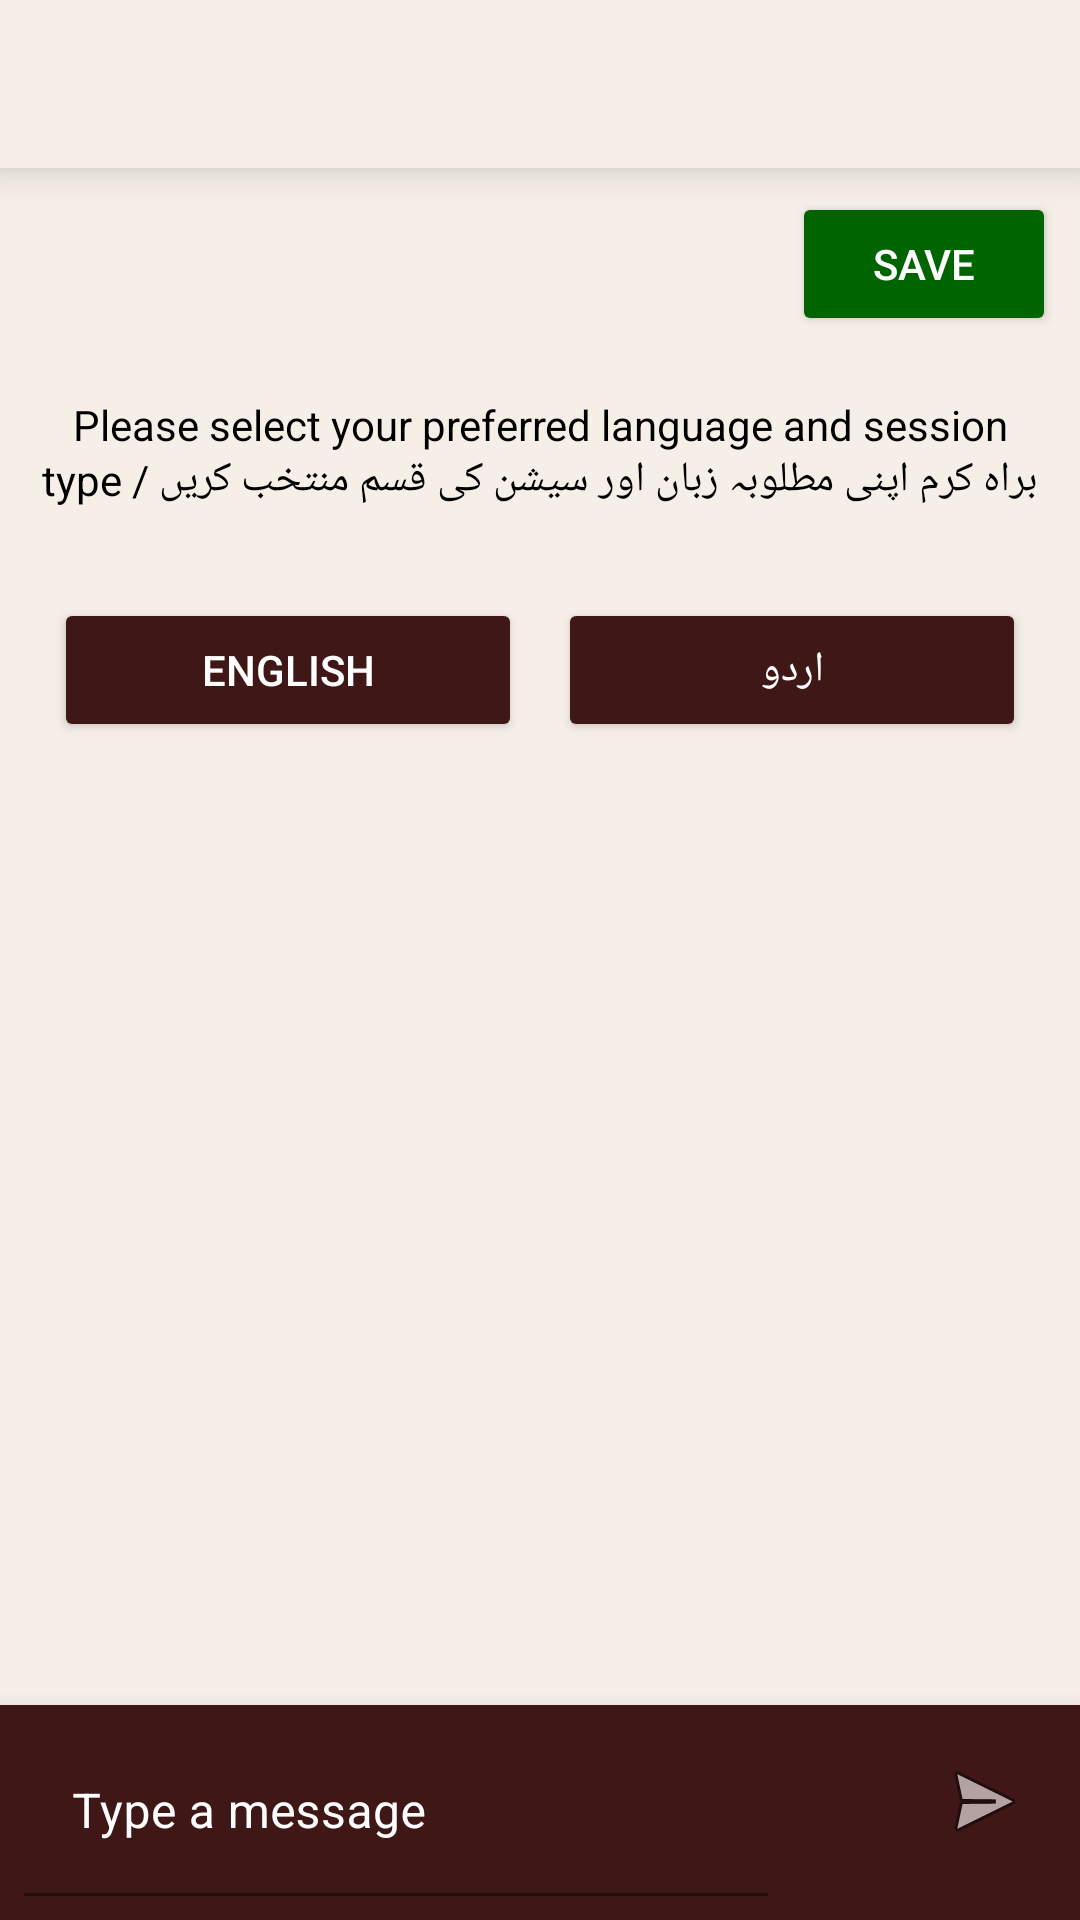

Write the Android layout XML for this screen, with the resource values it uses.
<!-- AndroidManifest.xml: application theme Theme.Therapy_app -->
<!-- res/layout/activity_chat.xml -->
<?xml version="1.0" encoding="utf-8"?>
<androidx.constraintlayout.widget.ConstraintLayout
    xmlns:android="http://schemas.android.com/apk/res/android"
    xmlns:app="http://schemas.android.com/apk/res-auto"
    android:layout_width="match_parent"
    android:layout_height="match_parent"
    android:background="@color/beige">

    
    <com.google.android.material.appbar.MaterialToolbar
        android:id="@+id/toolbar_chat"
        android:layout_width="0dp"
        android:layout_height="?attr/actionBarSize"
        android:background="@color/beige"
        android:elevation="8dp"
        android:navigationIcon="@drawable/back_arrow"
        android:title="AI Therapy Assistant"
        app:navigationIconTint="@color/black"
        app:titleTextColor="@color/black"
        app:layout_constraintTop_toTopOf="parent"
        app:layout_constraintStart_toStartOf="parent"
        app:layout_constraintEnd_toEndOf="parent" />

    
    <LinearLayout
        android:id="@+id/actionBar"
        android:layout_width="0dp"
        android:layout_height="wrap_content"
        android:orientation="horizontal"
        android:padding="8dp"
        android:gravity="end"
        app:layout_constraintTop_toBottomOf="@id/toolbar_chat"
        app:layout_constraintStart_toStartOf="parent"
        app:layout_constraintEnd_toEndOf="parent">

        <Button
            android:id="@+id/saveSessionButton"
            android:layout_width="wrap_content"
            android:layout_height="wrap_content"
            android:text="Save"
            android:backgroundTint="@color/green"
            android:textColor="@color/white"
            app:rippleColor="@color/light_green"/>
    </LinearLayout>

    <TextView
        android:id="@+id/sessionIntroText"
        android:layout_width="0dp"
        android:layout_height="wrap_content"
        android:text="Please select your preferred language and session type / براہ کرم اپنی مطلوبہ زبان اور سیشن کی قسم منتخب کریں"
        android:textColor="@android:color/black"
        android:textSize="14sp"
        android:padding="12dp"
        android:gravity="center"
        app:layout_constraintTop_toBottomOf="@id/actionBar"
        app:layout_constraintStart_toStartOf="parent"
        app:layout_constraintEnd_toEndOf="parent" />

    
    <LinearLayout
        android:id="@+id/languageSelector"
        android:layout_width="0dp"
        android:layout_height="wrap_content"
        android:orientation="horizontal"
        android:gravity="center"
        android:padding="12dp"
        app:layout_constraintTop_toBottomOf="@id/sessionIntroText"
        app:layout_constraintStart_toStartOf="parent"
        app:layout_constraintEnd_toEndOf="parent">

        <Button
            android:id="@+id/btnEnglish"
            android:layout_width="0dp"
            android:layout_height="wrap_content"
            android:layout_weight="1"
            android:layout_margin="6dp"
            android:text="English"
            android:backgroundTint="@color/red_dark"
            android:textColor="@android:color/white"/>

        <Button
            android:id="@+id/btnUrdu"
            android:layout_width="0dp"
            android:layout_height="wrap_content"
            android:layout_weight="1"
            android:layout_margin="6dp"
            android:text="اردو"
            android:backgroundTint="@color/red_dark"
            android:textColor="@android:color/white"/>
    </LinearLayout>


    
    <LinearLayout
        android:id="@+id/sessionSelector"
        android:layout_width="0dp"
        android:layout_height="wrap_content"
        android:orientation="horizontal"
        android:gravity="center"
        android:padding="12dp"
        android:visibility="gone"
        app:layout_constraintTop_toBottomOf="@id/languageSelector"
        app:layout_constraintStart_toStartOf="parent"
        app:layout_constraintEnd_toEndOf="parent">

        <Button
            android:id="@+id/btnQuick"
            android:layout_width="0dp"
            android:layout_height="wrap_content"
            android:layout_weight="1"
            android:layout_margin="6dp"
            android:text="Quick Check‑In"
            android:backgroundTint="@color/red_dark"
            android:textColor="@android:color/white"/>

        <Button
            android:id="@+id/btnDeep"
            android:layout_width="0dp"
            android:layout_height="wrap_content"
            android:layout_weight="1"
            android:layout_margin="6dp"
            android:text="Deep Session"
            android:backgroundTint="@color/red_dark"
            android:textColor="@android:color/white"/>
    </LinearLayout>

    
    <ScrollView
        android:id="@+id/questionnaireContainer"
        android:layout_width="0dp"
        android:layout_height="0dp"
        android:padding="16dp"
        android:visibility="gone"
        android:background="@color/beige"
        app:layout_constraintTop_toBottomOf="@id/sessionSelector"
        app:layout_constraintBottom_toTopOf="@id/inputBar"
        app:layout_constraintStart_toStartOf="parent"
        app:layout_constraintEnd_toEndOf="parent">

        <LinearLayout
            android:id="@+id/questionnaireLayout"
            android:layout_width="match_parent"
            android:layout_height="wrap_content"
            android:orientation="vertical"
            android:padding="12dp"
            android:background="@color/red_dark"
            android:elevation="6dp"
            android:clipToPadding="false"
            android:clipChildren="false">

            <TextView
                android:id="@+id/questionnaireTitle"
                android:layout_width="wrap_content"
                android:layout_height="wrap_content"
                android:text="Please answer the following questions:"
                android:textSize="20sp"
                android:textStyle="bold"
                android:textColor="@color/white"
                android:paddingBottom="16dp"/>

            

            <Button
                android:id="@+id/btnSubmitSymptoms"
                android:layout_width="match_parent"
                android:layout_height="wrap_content"
                android:text="Continue"
                android:layout_marginTop="24dp"
                android:backgroundTint="@color/green"
                android:textColor="@android:color/white"
                android:padding="12dp"
                android:textStyle="bold"/>
        </LinearLayout>
    </ScrollView>







    
    <androidx.recyclerview.widget.RecyclerView
        android:id="@+id/chatRecyclerView"
        android:layout_width="0dp"
        android:layout_height="0dp"
        android:padding="12dp"
        android:paddingBottom="72dp"
        android:clipToPadding="false"
        app:layout_constraintTop_toBottomOf="@id/sessionSelector"
        app:layout_constraintBottom_toTopOf="@id/inputBar"
        app:layout_constraintStart_toStartOf="parent"
        app:layout_constraintEnd_toEndOf="parent" />


    
    <LinearLayout
        android:id="@+id/inputBar"
        android:layout_width="0dp"
        android:layout_height="wrap_content"
        android:padding="8dp"
        android:background="@color/red_dark"
        android:orientation="horizontal"
        android:elevation="12dp"
        app:layout_constraintBottom_toBottomOf="parent"
        app:layout_constraintStart_toStartOf="parent"
        app:layout_constraintEnd_toEndOf="parent">

        <com.google.android.material.textfield.TextInputLayout
            android:layout_width="0dp"
            android:layout_height="wrap_content"
            android:layout_weight="1">

            <com.google.android.material.textfield.TextInputEditText
                android:id="@+id/messageInput"
                android:hint="Type a message"
                android:background="@color/red_dark"
                android:layout_width="match_parent"
                android:layout_height="wrap_content" />
        </com.google.android.material.textfield.TextInputLayout>

        <ImageButton
            android:id="@+id/voiceButton"
            android:layout_width="48dp"
            android:layout_height="48dp"
            android:background="@android:color/transparent"
            app:srcCompat="@drawable/mic"
            app:tint="@null"/>

        <ImageButton
            android:id="@+id/sendButton"
            android:layout_width="48dp"
            android:layout_height="48dp"
            android:background="@android:color/transparent"
            app:srcCompat="@android:drawable/ic_menu_send"
            app:tint="@null"/>

    </LinearLayout>

    <View
        android:id="@+id/emergencyOverlay"
        android:layout_width="match_parent"
        android:layout_height="match_parent"
        android:visibility="gone"
        android:background="#80000000"
        android:clickable="true"
        android:focusable="true"
        app:layout_constraintTop_toTopOf="parent"
        app:layout_constraintBottom_toBottomOf="parent"
        app:layout_constraintStart_toStartOf="parent"
        app:layout_constraintEnd_toEndOf="parent"/>

    <Button
        android:id="@+id/emergencyButton"
        android:layout_width="wrap_content"
        android:layout_height="wrap_content"
        android:text="Call 999"
        android:visibility="gone"
        android:backgroundTint="@color/red_dark"
        android:textColor="@android:color/white"
        app:layout_constraintTop_toTopOf="parent"
        app:layout_constraintBottom_toBottomOf="parent"
        app:layout_constraintStart_toStartOf="parent"
        app:layout_constraintEnd_toEndOf="parent"/>

</androidx.constraintlayout.widget.ConstraintLayout>
<!-- resources referenced by this layout -->
<resources>
  <color name="beige">#F5EFE8</color>
  <color name="black">#FF000000</color>
  <color name="green">#006400</color>
  <color name="light_green">#88E788</color>
  <color name="red_dark">#3F1717</color>
  <color name="white">#FFFFFFFF</color>
  <!-- drawable back_arrow: png bitmap (drawable, 1131 bytes) -->
  <style name="Theme.Therapy_app" parent="Theme.MaterialComponents.DayNight.NoActionBar">
  
          
          <item name="colorPrimary">@android:color/transparent</item>
          <item name="colorOnPrimary">@android:color/black</item>
  
          
          <item name="android:colorControlNormal">@android:color/black</item>
          <item name="android:colorControlHighlight">@android:color/darker_gray</item>
  
          
          <item name="textInputStyle">@style/MyTextInputStyle</item>
  
      </style>
  <style name="MyTextInputStyle" parent="Widget.MaterialComponents.TextInputLayout.FilledBox">
          <item name="boxBackgroundMode">filled</item>
          <item name="boxBackgroundColor">@color/red_dark</item>
          <item name="boxStrokeColor">@color/white</item>
  
          
          <item name="android:textColorHint">@color/white</item>
          <item name="hintTextColor">@color/white</item>
      </style>
</resources>
